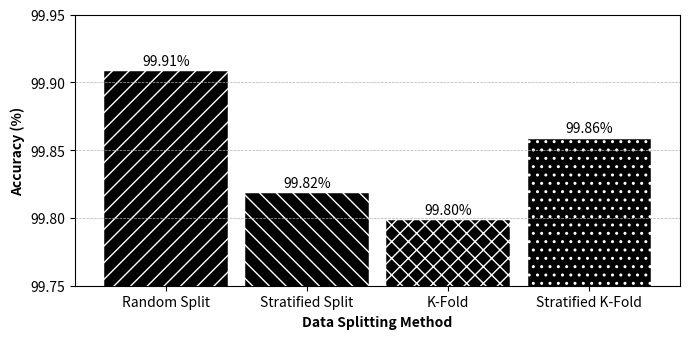

Python code for this plot:
import matplotlib.pyplot as plt
from matplotlib.ticker import FormatStrFormatter

methods = ['Random Split', 'Stratified Split', 'K-Fold', 'Stratified K-Fold']
accuracy = [99.91, 99.82, 99.80, 99.86]
patterns = ['//', '\\\\', 'xx', '..']

plt.figure(figsize=(7,3.5))

bars = plt.bar(
    methods,
    accuracy,
    width=0.9,
    color='black',
    edgecolor='white',
    linewidth=2.5
)

for bar, pattern in zip(bars, patterns):
    bar.set_hatch(pattern)

for bar in bars:
    height = bar.get_height()
    plt.text(
        bar.get_x() + bar.get_width()/2,
        height + 0.003,
        f'{height:.2f}%',
        ha='center',
        fontsize=10
    )

plt.ylabel('Accuracy (%)', fontsize=10, fontweight='bold')
plt.xlabel('Data Splitting Method', fontsize=10, fontweight='bold')

plt.ylim(99.75, 99.95)
plt.yticks([99.75, 99.80, 99.85, 99.90, 99.95])

ax = plt.gca()
ax.yaxis.set_major_formatter(FormatStrFormatter('%.2f'))

plt.grid(axis='y', linestyle='--', linewidth=0.5)

plt.tight_layout()
plt.savefig('barchart.png', dpi=300, bbox_inches='tight')
plt.show()
